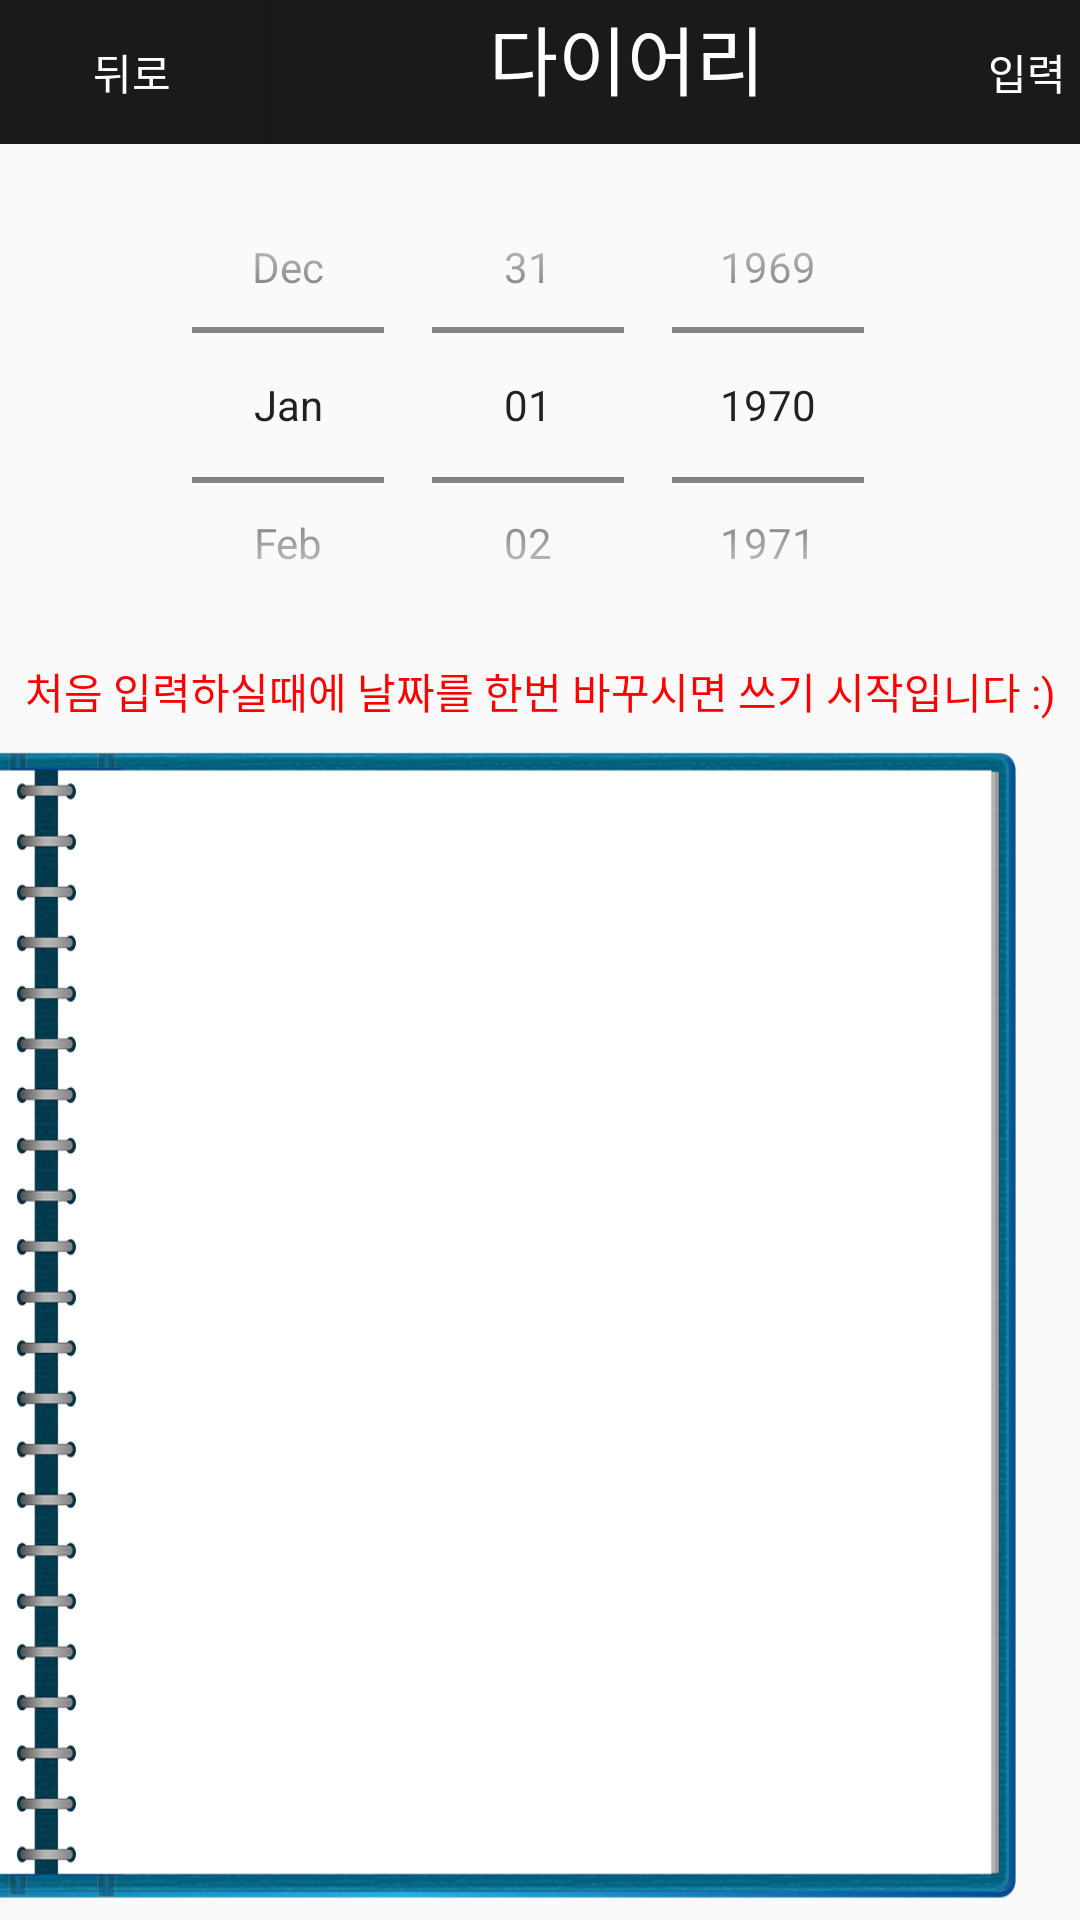

This screen was rendered from an Android layout file. Write that file and the resources it references.
<!-- AndroidManifest.xml: application theme AppTheme -->
<!-- res/layout/activity_diary.xml -->
<?xml version="1.0" encoding="utf-8"?>

<RelativeLayout
    xmlns:android="http://schemas.android.com/apk/res/android"
    android:layout_width="wrap_content"
    android:layout_height="wrap_content"
    >

    <LinearLayout
        android:layout_width="match_parent"
        android:layout_height="wrap_content"
        android:orientation="horizontal"
        android:background="#1A1A1A"
        >
        <Button
            android:id="@+id/back_diary_home"
            android:layout_width="wrap_content"
            android:layout_height="wrap_content"
            android:text="뒤로"
            android:background="#1A1A1A"
            android:textColor="#ffffff"/>
        <TextView
            android:layout_marginLeft="75dp"
            android:layout_width="wrap_content"
            android:layout_height="wrap_content"
            android:text="다이어리"
            android:textSize="25sp"
            android:textColor="#ffffff"
            android:background="#1A1A1A"/>

        <Button
            android:layout_marginLeft="70dp"
            android:id="@+id/ButtonWrite"
            android:layout_width="wrap_content"
            android:layout_height="wrap_content"
            android:layout_centerHorizontal="true"
            android:enabled="false"
            android:text="입력"
            android:background="#1A1A1A"
            android:textColor="#ffffff"/>

    </LinearLayout>


    <DatePicker
        android:id="@+id/datePicker"
        android:layout_width="match_parent"
        android:layout_height="170dp"
        android:layout_marginTop="50dp"
        android:calendarViewShown="false"
        android:datePickerMode="spinner"
        />
    <TextView
        android:id="@+id/notice"
        android:layout_below="@+id/datePicker"
        android:layout_width="match_parent"
        android:layout_height="wrap_content"
        android:gravity="center"
        android:textColor="#FF0000"
        android:text="처음 입력하실때에 날짜를 한번 바꾸시면 쓰기 시작입니다 :)"/>

<LinearLayout
    android:layout_width="match_parent"
    android:layout_height="match_parent"
    android:layout_below="@+id/notice"
    android:orientation="vertical"
    android:background="@drawable/note"
    >

    <EditText
        android:layout_marginLeft="30dp"
        android:id="@+id/EditDiary"
        android:layout_width="350dp"
        android:layout_height="wrap_content"
        android:layout_marginTop="25dp"
        android:background="#00ff0000"
        android:lines="15"
        android:textColor="#000000" />

</LinearLayout>

</RelativeLayout>
<!-- resources referenced by this layout -->
<resources>
  <!-- drawable note: png bitmap (drawable, 140789 bytes) -->
  <style name="AppTheme" parent="Theme.AppCompat.Light.DarkActionBar">
  
          
     <item name="windowNoTitle">true</item>
          <item name="colorPrimary">@color/colorPrimary</item>
          <item name="colorPrimaryDark">@color/colorBlack</item>
          <item name="colorAccent">@color/colorAccent</item>
      </style>
  <color name="colorPrimary">#008577</color>
  <color name="colorBlack">#1A1A1A</color>
  <color name="colorAccent">#D81B60</color>
</resources>
